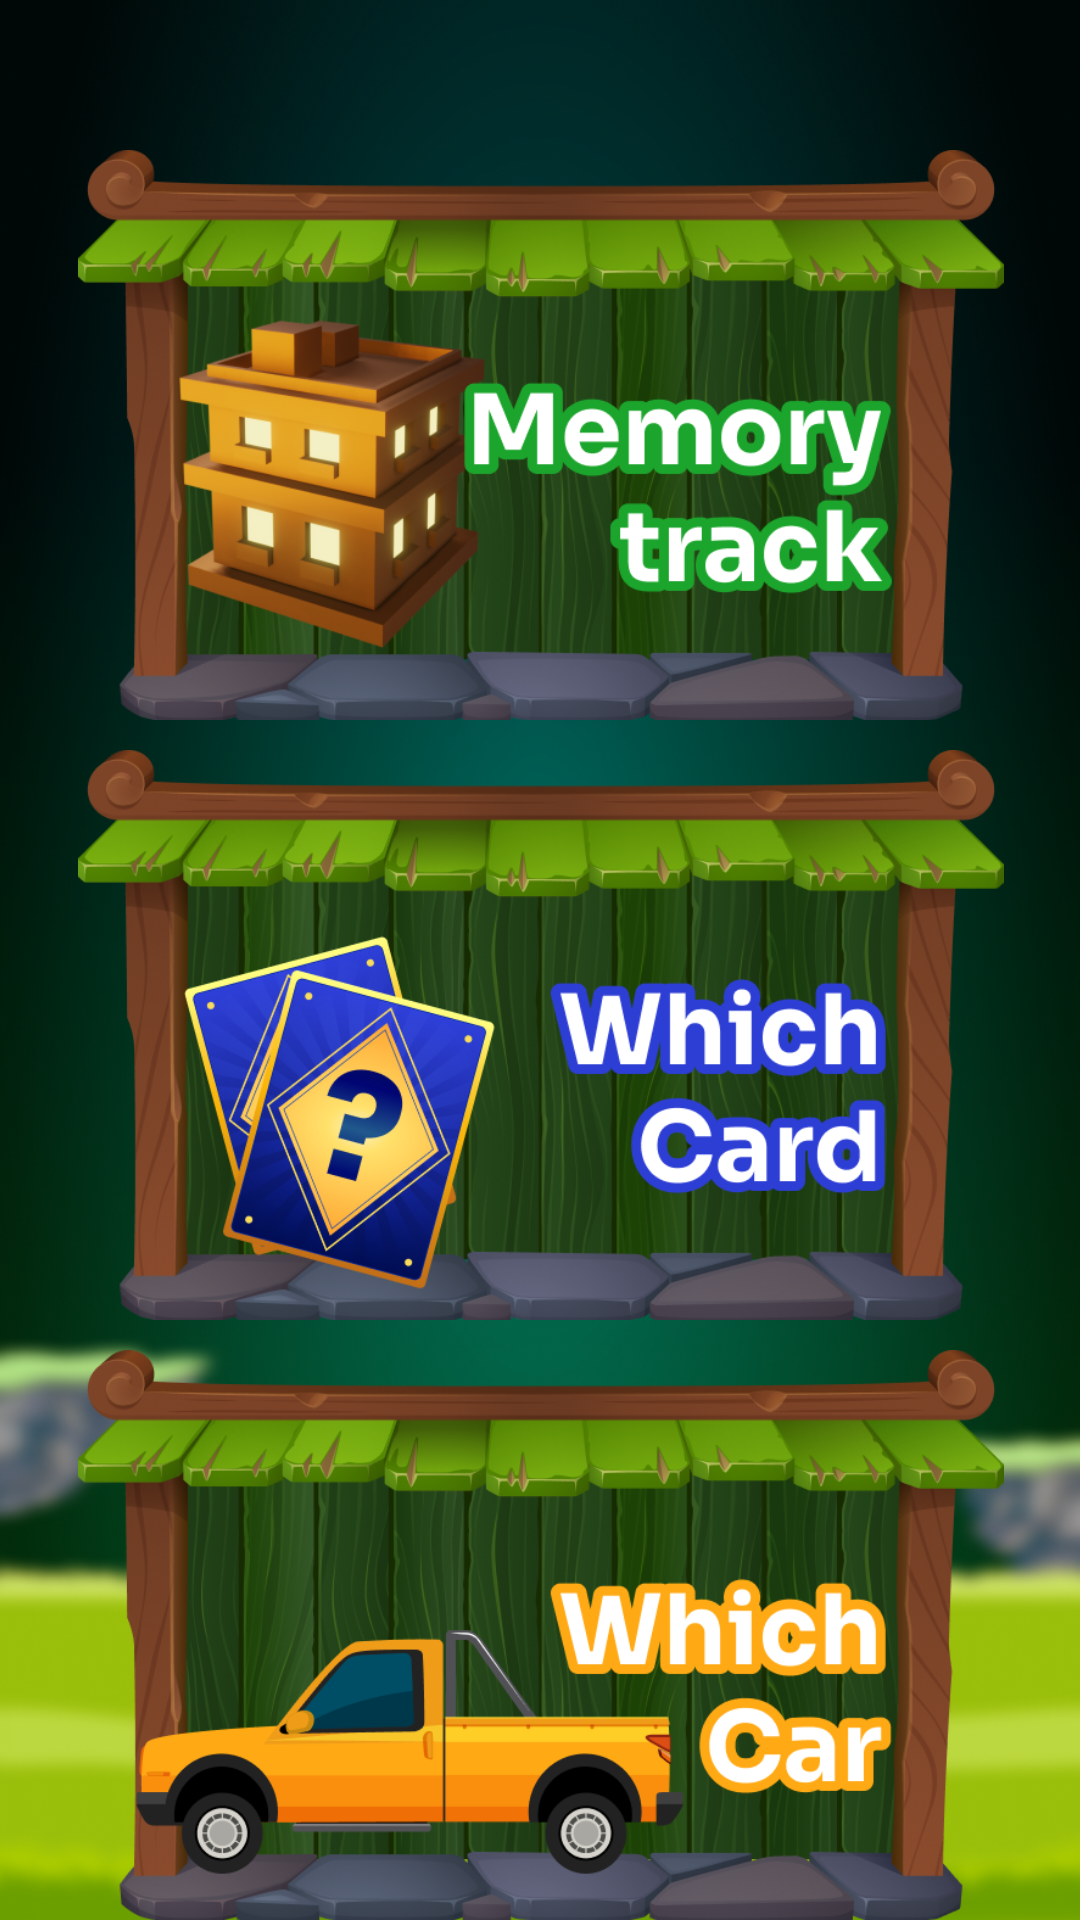

Reconstruct the res/layout file that produces this screen, plus the resources it refers to.
<!-- AndroidManifest.xml: application theme AppTheme -->
<!-- res/layout/fragment_home.xml -->
<?xml version="1.0" encoding="utf-8"?>
<androidx.constraintlayout.widget.ConstraintLayout xmlns:android="http://schemas.android.com/apk/res/android"
    xmlns:app="http://schemas.android.com/apk/res-auto"
    xmlns:tools="http://schemas.android.com/tools"
    android:layout_width="match_parent"
    android:layout_height="match_parent"
    android:background="@mipmap/homebg"
    tools:context=".ui.fragment.HomeFragment">

    <ImageView
        android:id="@+id/memor"
        android:layout_width="400dp"
        android:layout_height="190dp"
        android:layout_marginTop="50dp"
        android:src="@mipmap/memorytrack"
        app:layout_constraintEnd_toEndOf="parent"
        app:layout_constraintStart_toStartOf="parent"
        app:layout_constraintTop_toTopOf="parent" />

    <ImageView
        android:id="@+id/whichcard"
        android:layout_width="400dp"
        android:layout_height="190dp"
        android:layout_marginTop="10dp"
        android:src="@mipmap/whichcard"
        app:layout_constraintEnd_toEndOf="parent"
        app:layout_constraintStart_toStartOf="parent"
        app:layout_constraintTop_toBottomOf="@+id/memor" />

    <ImageView
        android:id="@+id/whichcar"
        android:layout_width="400dp"
        android:layout_height="190dp"
        android:layout_marginTop="10dp"
        android:src="@mipmap/whichcar"
        app:layout_constraintEnd_toEndOf="parent"
        app:layout_constraintStart_toStartOf="parent"
        app:layout_constraintTop_toBottomOf="@+id/whichcard" />

</androidx.constraintlayout.widget.ConstraintLayout>
<!-- resources referenced by this layout -->
<resources>
  <!-- mipmap homebg: png bitmap (mipmap-xxhdpi, 698467 bytes) -->
  <!-- mipmap memorytrack: png bitmap (mipmap-xxhdpi, 263493 bytes) -->
  <!-- mipmap whichcar: png bitmap (mipmap-xxhdpi, 226795 bytes) -->
  <!-- mipmap whichcard: png bitmap (mipmap-xxhdpi, 275049 bytes) -->
  <style name="AppTheme" parent="Theme.Material3.DayNight">
          
          <item name="android:editTextBackground">@drawable/rn_edit_text_material</item>
          <item name="android:statusBarColor">@android:color/transparent</item>
          <item name="android:windowTranslucentStatus">false</item>
          <item name="android:windowDrawsSystemBarBackgrounds">true</item>
          <item name="android:navigationBarColor">@android:color/transparent</item>
          <item name="windowNoTitle">true</item>
          <item name="android:textViewStyle">@style/AppTextView</item>
          <item name="buttonStyle">@style/AppButton</item>
      </style>
  <style name="AppTextView">
          <item name="android:textColor">@color/textColorPrimary</item>
          <item name="android:textSize">14sp</item>
      </style>
  <style name="AppButton" parent="Widget.Material3.Button">
          <item name="android:textAllCaps">false</item>
          <item name="android:textSize">16sp</item>
          <item name="android:textColor">@color/textColorPrimary</item>
          <item name="android:insetLeft">0dp</item>
          <item name="android:insetRight">0dp</item>
          <item name="android:insetTop">0dp</item>
          <item name="android:insetBottom">0dp</item>
      </style>
  <color name="textColorPrimary">#000000</color>
</resources>
